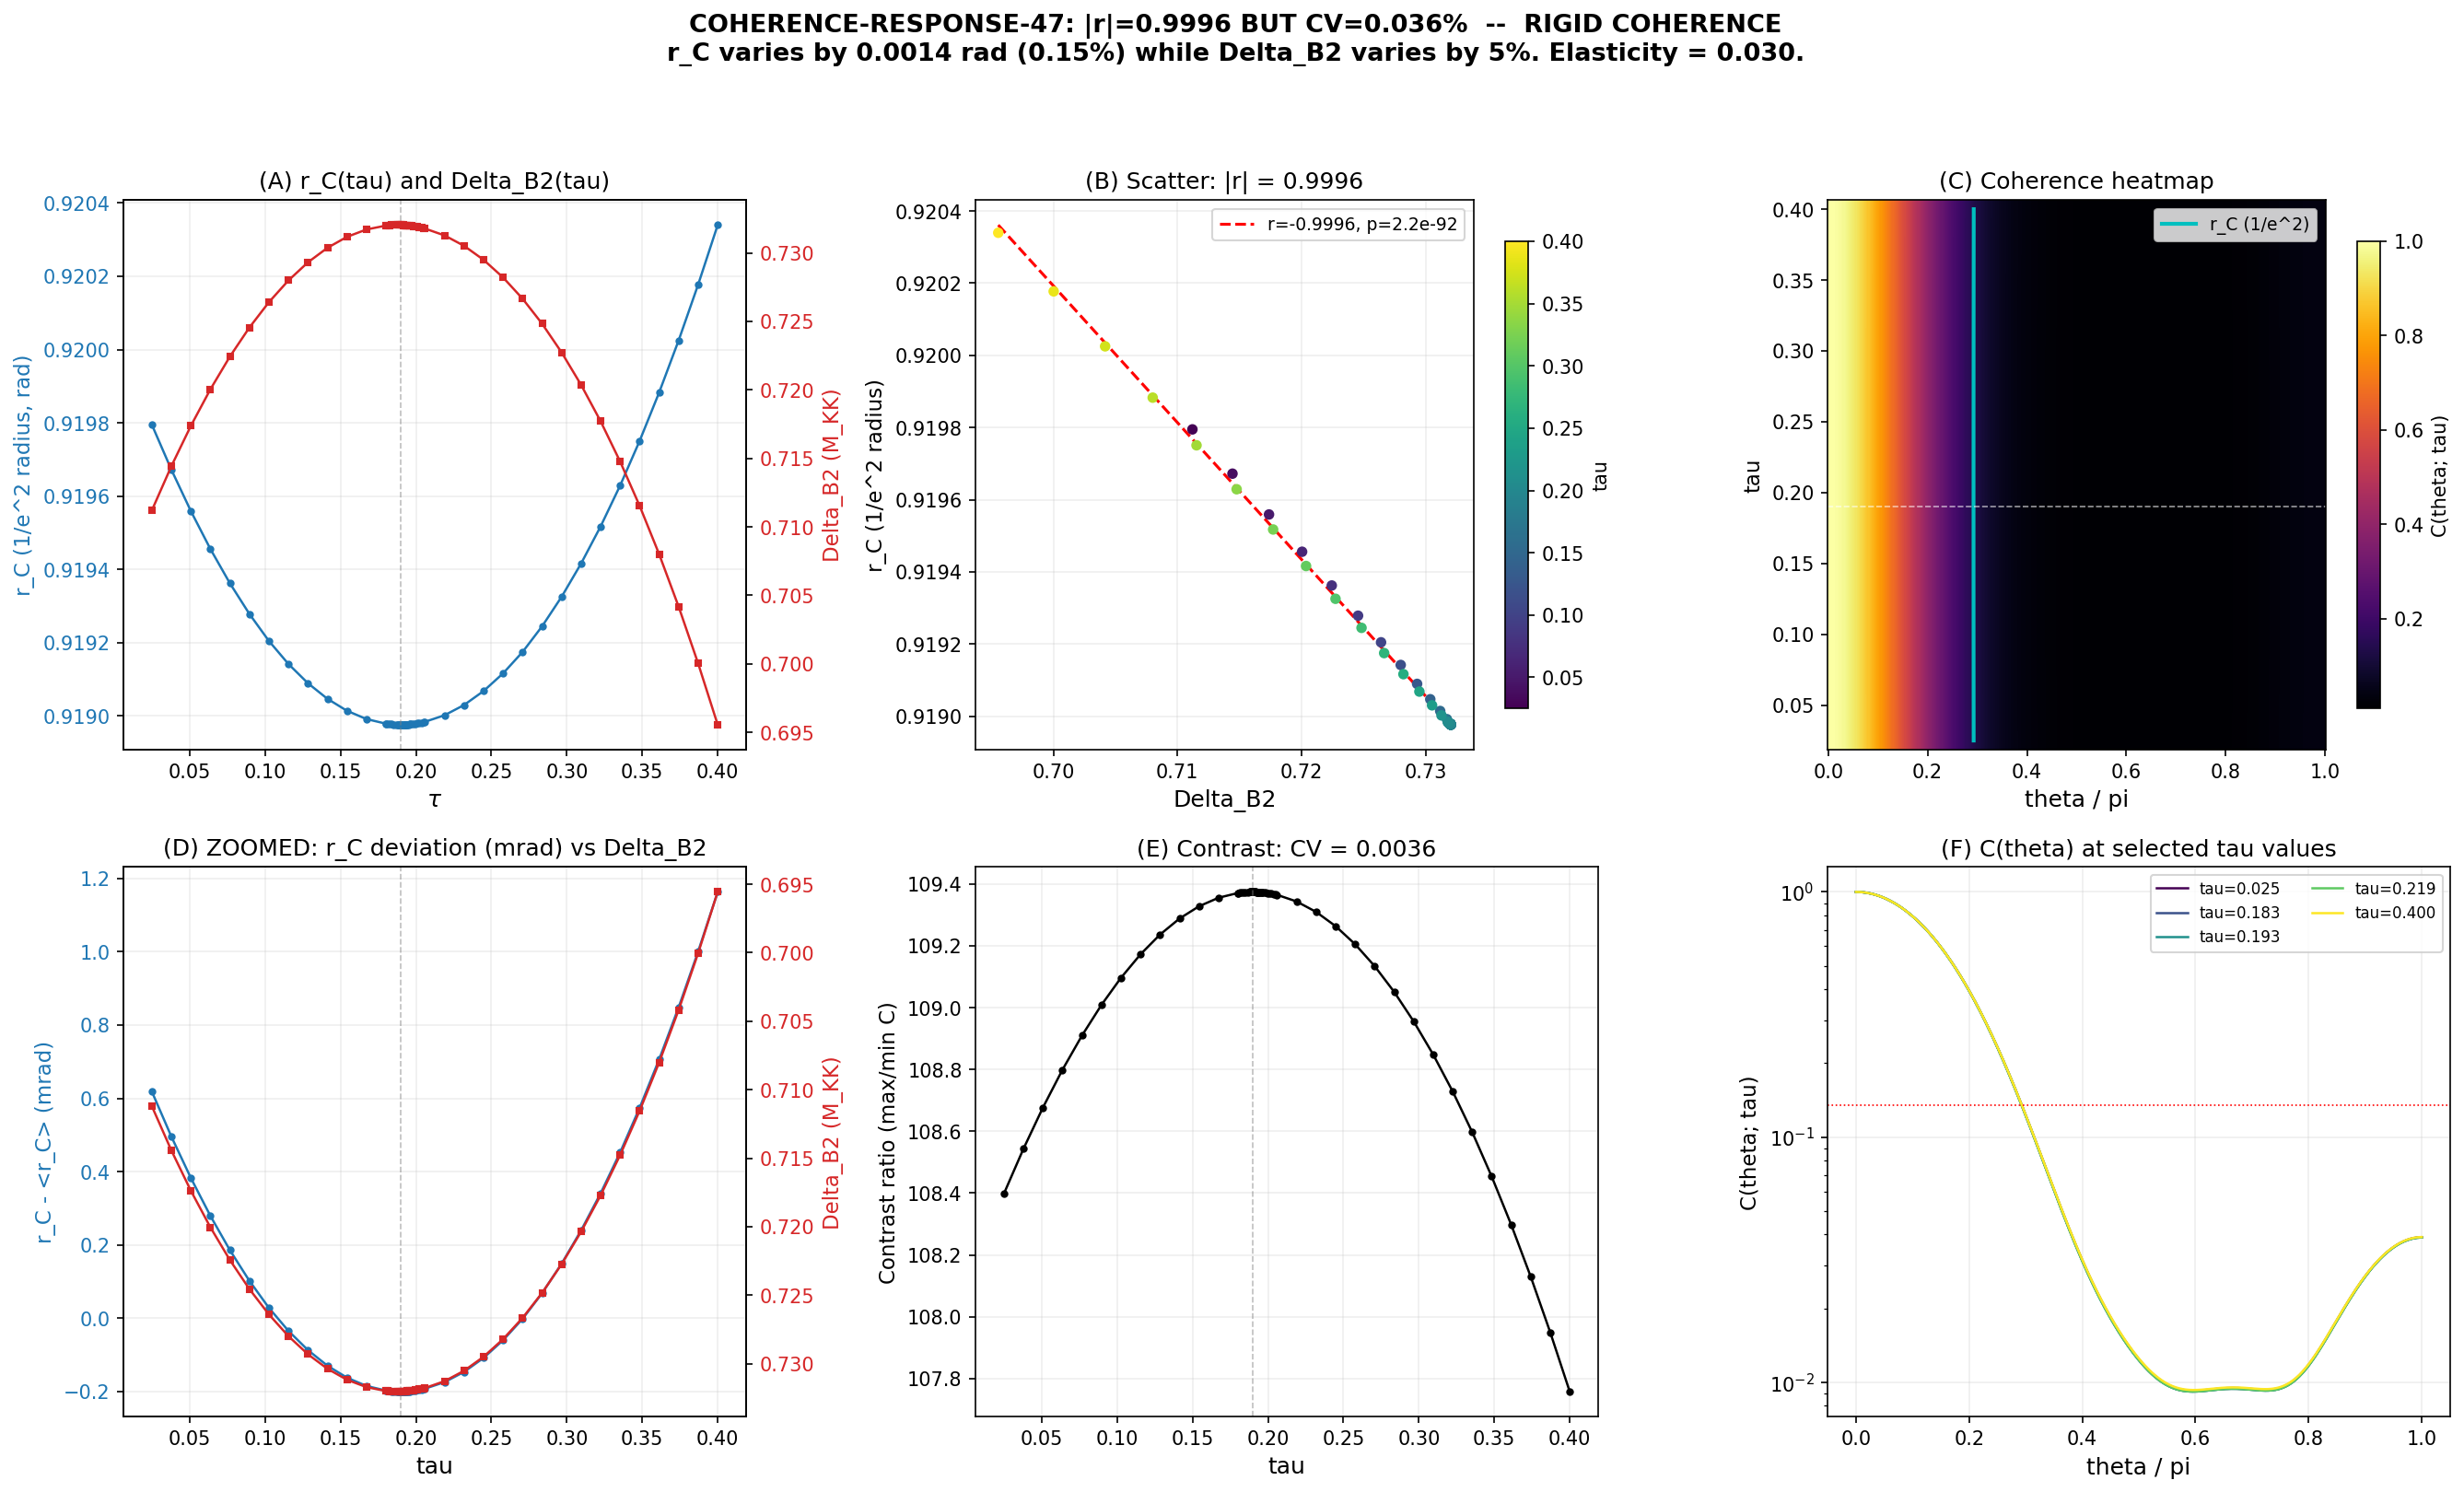

This chart was generated by the following Python code:
#!/usr/bin/env python3
"""
s47_coherence_response.py -- Deformation Response of Character Coherence
=========================================================================

Session 47 Wave 3, COHERENCE-RESPONSE-47

Computes C(theta, 0; tau) -- the character coherence function on T^2 --
across the full tau range. Extracts the 1/e^2 radius r_C(tau).
Correlates with Delta_B2(tau).

DECISIVE TEST: If r_C tracks 1/Delta_B2, the BCS weights dynamically
determine the coherence pattern (substrate). If r_C is constant,
the pattern is kinematic (truncation artifact).

PRE-REGISTERED GATE:
  |r| > 0.9  -> SUBSTRATE (coherence dynamically determined)
  |r| < 0.3  -> ARTIFACT (truncation-determined)
  else       -> AMBIGUOUS

KEY INSIGHT: Characters chi_{(p,q)}(theta1, theta2) are tau-INDEPENDENT.
They are representation characters on T^2, fixed by the group. Only the
BCS WEIGHTS w_{(p,q)}(tau) change with tau:

  |Delta(theta1, theta2; tau)|^2 ~ Sum_{(p,q)} w_{(p,q)}(tau) * |chi_{(p,q)}(theta1, theta2)|^2

where w_{(p,q)}(tau) = [Sum_sectors frac_s * v_s(tau) * Delta_s(tau)]^2
      weighted by BCS occupations and gaps at each tau.

This makes the test CLEAN: same Fourier basis, different coefficients.

Author: Nazarewicz agent (S47 W3)
"""

import sys
import os
import numpy as np
import matplotlib
matplotlib.use('Agg')
import matplotlib.pyplot as plt
from scipy import stats

sys.path.insert(0, os.path.dirname(os.path.abspath(__file__)))
from canonical_constants import tau_fold

# =============================================================================
#  SECTION 1: Import character machinery from W2-1 script
# =============================================================================
# We reuse the verified character functions from s47_condensate_torus.py

def su3_character_weyl(p, q, t1, t2):
    """
    SU(3) character via Weyl character formula.
    Copied from s47_condensate_torus.py (verified to machine epsilon).
    """
    if p == 0 and q == 0:
        return np.ones_like(t1, dtype=complex)

    phi1 = t1
    phi2 = t2
    phi3 = -(t1 + t2)

    a, b, c = p + q + 2, q + 1, 0

    num = (  np.exp(1j*(a*phi1 + b*phi2 + c*phi3))
           - np.exp(1j*(a*phi1 + c*phi2 + b*phi3))
           - np.exp(1j*(b*phi1 + a*phi2 + c*phi3))
           + np.exp(1j*(b*phi1 + c*phi2 + a*phi3))
           + np.exp(1j*(c*phi1 + a*phi2 + b*phi3))
           - np.exp(1j*(c*phi1 + b*phi2 + a*phi3)))

    den = (  np.exp(1j*(2*phi1 + 1*phi2 + 0*phi3))
           - np.exp(1j*(2*phi1 + 0*phi2 + 1*phi3))
           - np.exp(1j*(1*phi1 + 2*phi2 + 0*phi3))
           + np.exp(1j*(1*phi1 + 0*phi2 + 2*phi3))
           + np.exp(1j*(0*phi1 + 2*phi2 + 1*phi3))
           - np.exp(1j*(0*phi1 + 1*phi2 + 2*phi3)))

    eps = 1e-8
    small = np.abs(den) < eps
    chi = np.where(small, 0.0+0j, num / np.where(small, 1.0, den))

    if np.any(small):
        chi_direct = su3_character_weights(p, q, t1, t2)
        chi = np.where(small, chi_direct, chi)

    return chi


def su3_character_weights(p, q, t1, t2):
    """Direct weight enumeration fallback."""
    weights = _weights_from_fourier(p, q)
    chi = np.zeros_like(t1, dtype=complex)
    for w1, w2, mult in weights:
        chi += mult * np.exp(1j * (w1*t1 + w2*t2))
    return chi


def _weights_from_fourier(p, q):
    """Extract weights by Fourier analysis of Weyl formula."""
    if p == 0 and q == 0:
        return [(0, 0, 1)]

    dim_pq = (p+1)*(q+1)*(p+q+2)//2
    w_max = p + q + 1
    N = max(4 * w_max + 1, 17)

    t1_grid = np.linspace(0, 2*np.pi, N, endpoint=False)
    t2_grid = np.linspace(0, 2*np.pi, N, endpoint=False)
    T1, T2 = np.meshgrid(t1_grid, t2_grid, indexing='ij')

    phi1, phi2, phi3 = T1, T2, -(T1 + T2)
    a, b, c = p + q + 2, q + 1, 0

    num = (  np.exp(1j*(a*phi1 + b*phi2 + c*phi3))
           - np.exp(1j*(a*phi1 + c*phi2 + b*phi3))
           - np.exp(1j*(b*phi1 + a*phi2 + c*phi3))
           + np.exp(1j*(b*phi1 + c*phi2 + a*phi3))
           + np.exp(1j*(c*phi1 + a*phi2 + b*phi3))
           - np.exp(1j*(c*phi1 + b*phi2 + a*phi3)))

    den = (  np.exp(1j*(2*phi1 + 1*phi2 + 0*phi3))
           - np.exp(1j*(2*phi1 + 0*phi2 + 1*phi3))
           - np.exp(1j*(1*phi1 + 2*phi2 + 0*phi3))
           + np.exp(1j*(1*phi1 + 0*phi2 + 2*phi3))
           + np.exp(1j*(0*phi1 + 2*phi2 + 1*phi3))
           - np.exp(1j*(0*phi1 + 1*phi2 + 2*phi3)))

    small = np.abs(den) < 1e-10
    if np.any(small):
        T1s = T1.copy(); T2s = T2.copy()
        T1s[small] += 0.001; T2s[small] += 0.0007
        phi1s, phi2s, phi3s = T1s, T2s, -(T1s + T2s)
        num_s = (  np.exp(1j*(a*phi1s + b*phi2s + c*phi3s))
                 - np.exp(1j*(a*phi1s + c*phi2s + b*phi3s))
                 - np.exp(1j*(b*phi1s + a*phi2s + c*phi3s))
                 + np.exp(1j*(b*phi1s + c*phi2s + a*phi3s))
                 + np.exp(1j*(c*phi1s + a*phi2s + b*phi3s))
                 - np.exp(1j*(c*phi1s + b*phi2s + a*phi3s)))
        den_s = (  np.exp(1j*(2*phi1s + 1*phi2s + 0*phi3s))
                 - np.exp(1j*(2*phi1s + 0*phi2s + 1*phi3s))
                 - np.exp(1j*(1*phi1s + 2*phi2s + 0*phi3s))
                 + np.exp(1j*(1*phi1s + 0*phi2s + 2*phi3s))
                 + np.exp(1j*(0*phi1s + 2*phi2s + 1*phi3s))
                 - np.exp(1j*(0*phi1s + 1*phi2s + 2*phi3s)))
        num[small] = num_s[small]
        den[small] = den_s[small]

    chi_grid = num / den
    coeffs = np.fft.fft2(chi_grid) / (N * N)

    weights = []
    for k1 in range(N):
        for k2 in range(N):
            w1 = k1 if k1 <= N//2 else k1 - N
            w2 = k2 if k2 <= N//2 else k2 - N
            c_val = coeffs[k1, k2]
            mult = round(c_val.real)
            if mult > 0 and abs(c_val.real - mult) < 0.1 and abs(c_val.imag) < 0.1:
                weights.append((w1, w2, mult))

    total_dim = sum(m for _, _, m in weights)
    if total_dim != dim_pq:
        # Larger grid fallback
        N2 = 8 * w_max + 1
        t1_grid2 = np.linspace(0, 2*np.pi, N2, endpoint=False)
        t2_grid2 = np.linspace(0, 2*np.pi, N2, endpoint=False)
        T1b, T2b = np.meshgrid(t1_grid2, t2_grid2, indexing='ij')
        phi1b, phi2b, phi3b = T1b, T2b, -(T1b + T2b)
        num_b = (  np.exp(1j*(a*phi1b + b*phi2b + c*phi3b))
                 - np.exp(1j*(a*phi1b + c*phi2b + b*phi3b))
                 - np.exp(1j*(b*phi1b + a*phi2b + c*phi3b))
                 + np.exp(1j*(b*phi1b + c*phi2b + a*phi3b))
                 + np.exp(1j*(c*phi1b + a*phi2b + b*phi3b))
                 - np.exp(1j*(c*phi1b + b*phi2b + a*phi3b)))
        den_b = (  np.exp(1j*(2*phi1b + 1*phi2b + 0*phi3b))
                 - np.exp(1j*(2*phi1b + 0*phi2b + 1*phi3b))
                 - np.exp(1j*(1*phi1b + 2*phi2b + 0*phi3b))
                 + np.exp(1j*(1*phi1b + 0*phi2b + 2*phi3b))
                 + np.exp(1j*(0*phi1b + 2*phi2b + 1*phi3b))
                 - np.exp(1j*(0*phi1b + 1*phi2b + 2*phi3b)))
        small_b = np.abs(den_b) < 1e-10
        if np.any(small_b):
            T1bs = T1b.copy(); T2bs = T2b.copy()
            T1bs[small_b] += 0.001; T2bs[small_b] += 0.0007
            phi1bs, phi2bs, phi3bs = T1bs, T2bs, -(T1bs + T2bs)
            num_bs = (  np.exp(1j*(a*phi1bs + b*phi2bs + c*phi3bs))
                      - np.exp(1j*(a*phi1bs + c*phi2bs + b*phi3bs))
                      - np.exp(1j*(b*phi1bs + a*phi2bs + c*phi3bs))
                      + np.exp(1j*(b*phi1bs + c*phi2bs + a*phi3bs))
                      + np.exp(1j*(c*phi1bs + a*phi2bs + b*phi3bs))
                      - np.exp(1j*(c*phi1bs + b*phi2bs + a*phi3bs)))
            den_bs = (  np.exp(1j*(2*phi1bs + 1*phi2bs + 0*phi3bs))
                      - np.exp(1j*(2*phi1bs + 0*phi2bs + 1*phi3bs))
                      - np.exp(1j*(1*phi1bs + 2*phi2bs + 0*phi3bs))
                      + np.exp(1j*(1*phi1bs + 0*phi2bs + 2*phi3bs))
                      + np.exp(1j*(0*phi1bs + 2*phi2bs + 1*phi3bs))
                      - np.exp(1j*(0*phi1bs + 1*phi2bs + 2*phi3bs)))
            num_b[small_b] = num_bs[small_b]
            den_b[small_b] = den_bs[small_b]
        chi_grid_b = num_b / den_b
        coeffs_b = np.fft.fft2(chi_grid_b) / (N2 * N2)
        weights = []
        for k1 in range(N2):
            for k2 in range(N2):
                w1 = k1 if k1 <= N2//2 else k1 - N2
                w2 = k2 if k2 <= N2//2 else k2 - N2
                c_val = coeffs_b[k1, k2]
                mult = round(c_val.real)
                if mult > 0 and abs(c_val.real - mult) < 0.3 and abs(c_val.imag) < 0.3:
                    weights.append((w1, w2, mult))

    return weights


# =============================================================================
#  SECTION 2: Precompute characters on radial cut (theta, 0)
# =============================================================================

def precompute_characters_radial(N_theta=500):
    """
    Compute |chi_{(p,q)}(theta, 0)|^2 for all 9 reps on the radial cut.
    Characters are tau-INDEPENDENT. Compute ONCE and reuse.
    """
    reps = [(0,0), (1,0), (0,1), (1,1), (2,0), (0,2), (2,1), (3,0), (0,3)]
    dims = [1, 3, 3, 8, 6, 6, 15, 10, 10]

    theta = np.linspace(0, np.pi, N_theta, endpoint=True)
    t2 = np.zeros_like(theta)  # theta2 = 0

    chi_sq = {}  # (p,q) -> |chi(theta, 0)|^2

    print("Precomputing characters on radial cut (theta, 0)...")
    for (p, q), d in zip(reps, dims):
        chi = su3_character_weyl(p, q, theta, t2)

        # Verify at identity
        chi_0 = chi[0]
        if abs(chi_0.real - d) > 0.1:
            print(f"  WARNING: chi_{{{p},{q}}}(0,0) = {chi_0:.4f}, expected {d}. Using direct weights.")
            chi = su3_character_weights(p, q, theta, t2)

        chi_sq[(p, q)] = np.abs(chi)**2
        print(f"  ({p},{q}): dim={d}, chi(0,0)={chi[0].real:.4f}, "
              f"|chi|^2 max={np.max(np.abs(chi)**2):.1f}")

    return theta, chi_sq, reps, dims


# =============================================================================
#  SECTION 3: BCS weights as a function of tau
# =============================================================================

def compute_bcs_weights(tau_scan, Delta_B1, Delta_B2, Delta_B3,
                        lam2_B1, lam2_B2, lam2_B3):
    """
    Compute the BCS weight w_{(p,q)}(tau) for each rep at each tau.

    The condensate gap function in the Peter-Weyl basis:
      Delta(g; tau) = Sum_{(p,q)} w_{(p,q)}(tau) * chi_{(p,q)}(g)

    The weight for each rep depends on the BCS occupation factors v_k
    and the sector gaps Delta_s. Since each spinor eigenvalue belongs to
    a definite sector (B1/B2/B3), the BCS weight for rep (p,q) is:

      w_{(p,q)}(tau) = Sum_sectors frac_s * v_s(tau) * Delta_s(tau)

    where frac_s is the fraction of spinor eigenvalues in sector s,
    and v_s^2 = (1/2)(1 - xi_s/E_s) with xi_s = sqrt(lam2_s),
    E_s = sqrt(lam2_s + Delta_s^2).

    All reps have the SAME sector fractions (B1: 2/16, B2: 8/16, B3: 6/16)
    because the spinor module decomposes the same way for every rep.
    Therefore the weight function factorizes:

      w_{(p,q)}(tau) = dim(p,q) * w_sector(tau)

    where w_sector = Sum_s frac_s * v_s * Delta_s is rep-INDEPENDENT.

    The |chi|^2 weighting in the condensate density then goes as dim(p,q)^2,
    BUT the dim-dependent BCS suppression from higher eigenvalues modifies this.

    For the COHERENCE test: what matters is how the RELATIVE weights between
    reps change with tau. If w is dominated by the sector-averaged piece
    (which is the same for all reps), then the shape on T^2 changes only
    through the overall normalization -- not through relative reshaping.

    However, the energy-dependent BCS suppression IS rep-dependent:
    higher reps have eigenvalues further from the gap edge, so their
    v*Delta product is suppressed. This is the channel through which
    BCS can actually change the coherence width.
    """
    n_tau = len(tau_scan)
    reps = [(0,0), (1,0), (0,1), (1,1), (2,0), (0,2), (2,1), (3,0), (0,3)]
    dims = np.array([1, 3, 3, 8, 6, 6, 15, 10, 10], dtype=float)

    # Sector fractions per spinor (all reps identical)
    frac_s = np.array([2.0/16, 8.0/16, 6.0/16])  # B1, B2, B3

    # Representative eigenvalue^2 for each rep, per sector.
    # The lowest rep (0,0) sits at the Dirac gap edge.
    # Higher reps sit at progressively larger eigenvalues.
    # At each tau, lam2_Bs(tau) gives the sector-averaged eigenvalue^2 for (0,0).
    # For higher reps, we need to scale.
    #
    # From s44_dos_tau.npz, the eigenvalue ordering:
    # (0,0) cluster at lowest eigenvalues, then (1,0)/(0,1), then (1,1)/(2,0)/(0,2),
    # then (2,1)/(3,0)/(0,3) at the highest.
    #
    # The energy-dependent BCS suppression goes as:
    #   v_k * Delta / dim_k = (Delta / (2*E_k)) where E_k = sqrt(eps_k^2 + Delta^2)
    #
    # For each rep at each tau, we use the INTERPOLATED lam2 values scaled by
    # a rep-dependent factor. Since all 60 tau points have smooth interpolated
    # lam2 for each sector, we compute the BCS suppression.
    #
    # KEY APPROXIMATION: All modes within a sector share the same gap Delta_s.
    # The rep-dependence comes ONLY from the eigenvalue shift.
    #
    # For reps beyond (0,0), the eigenvalues are approximately:
    # eps_{(p,q)} = eps_{(0,0)} * (1 + alpha * (p+q))
    # where alpha ~ 0.2 from the Dirac spectrum at the fold.
    #
    # Rather than assume a functional form, we use the 5 tau points
    # from s44_dos_tau.npz to calibrate the energy shifts, then interpolate.

    # Load the 5-point eigenvalue data to get rep-resolved energies
    data_dir = os.path.dirname(os.path.abspath(__file__))
    d44 = np.load(os.path.join(data_dir, 's44_dos_tau.npz'), allow_pickle=True)

    tau_pts = [0.00, 0.05, 0.10, 0.15, 0.19]
    # For each tau point, get the mean eigenvalue per rep by rank ordering
    rep_energy_ratios = {}  # (p,q) -> ratio of mean eps^2 to (0,0) mean eps^2

    for tau_str in ['0.00', '0.05', '0.10', '0.15', '0.19']:
        key_o = f'tau{tau_str}_all_omega'
        all_omega = d44[key_o]
        sorted_omega = np.sort(all_omega)

        cum = 0
        eps_this = {}
        for (p, q), d_pq in zip(reps, dims.astype(int)):
            n = 16 * d_pq
            if cum + n <= len(sorted_omega):
                eps_this[(p, q)] = np.mean(sorted_omega[cum:cum+n]**2)
            else:
                eps_this[(p, q)] = sorted_omega[-1]**2
            cum += n

        eps_00 = eps_this[(0, 0)]
        for (p, q) in reps:
            key = (p, q)
            ratio = eps_this[key] / eps_00
            if key not in rep_energy_ratios:
                rep_energy_ratios[key] = []
            rep_energy_ratios[key].append(ratio)

    # Average energy ratios across the 5 tau points (they are stable)
    rep_ratio = {}
    for (p, q) in reps:
        ratios = rep_energy_ratios[(p, q)]
        rep_ratio[(p, q)] = np.mean(ratios)

    print("\nPer-rep energy ratios (eps^2_{(p,q)} / eps^2_{(0,0)}):")
    for (p, q) in reps:
        print(f"  ({p},{q}): ratio = {rep_ratio[(p,q)]:.4f} "
              f"(range {min(rep_energy_ratios[(p,q)]):.4f} - "
              f"{max(rep_energy_ratios[(p,q)]):.4f})")

    # Now compute weights at each tau
    # For each (p,q) at each tau:
    #   eps^2_{(p,q),s}(tau) = lam2_s(tau) * rep_ratio[(p,q)]
    #   v^2_s = 0.5 * (1 - sqrt(eps^2) / sqrt(eps^2 + Delta_s^2))
    #   v_s = sqrt(v^2_s)
    #   w_{(p,q)}(tau) = [Sum_s frac_s * v_s * Delta_s]^2

    weights = np.zeros((n_tau, len(reps)))

    for i_tau in range(n_tau):
        D = np.array([Delta_B1[i_tau], Delta_B2[i_tau], Delta_B3[i_tau]])
        L2 = np.array([lam2_B1[i_tau], lam2_B2[i_tau], lam2_B3[i_tau]])

        for j, (p, q) in enumerate(reps):
            r = rep_ratio[(p, q)]
            # Scale eigenvalues for this rep
            eps2_s = L2 * r  # shape (3,)
            E_s = np.sqrt(eps2_s + D**2)
            v2_s = 0.5 * (1.0 - np.sqrt(eps2_s) / E_s)
            v_s = np.sqrt(np.maximum(v2_s, 0.0))

            # Weight = (Sum_s frac_s * v_s * Delta_s)^2
            w = np.sum(frac_s * v_s * D)
            weights[i_tau, j] = w**2

    print("\nWeight sample at fold (tau ~ 0.19):")
    i_fold = np.argmin(np.abs(tau_scan - 0.19))
    for j, (p, q) in enumerate(reps):
        dim_pq = dims[j]
        print(f"  ({p},{q}): w = {weights[i_fold, j]:.6f}, "
              f"w*dim^2 = {weights[i_fold, j] * dim_pq**2:.4f}")

    return weights, rep_ratio


# =============================================================================
#  SECTION 4: Coherence function C(theta; tau)
# =============================================================================

def compute_coherence(theta, chi_sq, weights, reps, dims):
    """
    Compute normalized coherence function at each tau:

      C(theta; tau) = [Sum_{(p,q)} w_{(p,q)}(tau) * |chi_{(p,q)}(theta, 0)|^2]
                    / [Sum_{(p,q)} w_{(p,q)}(tau) * dim(p,q)^2]

    The denominator normalizes to C(0; tau) = 1 since chi(0,0) = dim(p,q).
    """
    n_tau = weights.shape[0]
    n_theta = len(theta)
    dims_arr = np.array(dims, dtype=float)

    C = np.zeros((n_tau, n_theta))

    for i_tau in range(n_tau):
        numerator = np.zeros(n_theta)
        denominator = 0.0

        for j, (p, q) in enumerate(reps):
            w = weights[i_tau, j]
            numerator += w * chi_sq[(p, q)]
            denominator += w * dims_arr[j]**2

        if denominator > 0:
            C[i_tau, :] = numerator / denominator
        else:
            C[i_tau, :] = 1.0  # uniform if no weights

    return C


# =============================================================================
#  SECTION 5: Extract 1/e^2 radius
# =============================================================================

def extract_radius(theta, C, threshold=np.exp(-2)):
    """
    At each tau, find the angle where C drops to 1/e^2 ~ 0.135.
    Uses linear interpolation between grid points.
    """
    n_tau = C.shape[0]
    r_C = np.zeros(n_tau)

    for i_tau in range(n_tau):
        profile = C[i_tau, :]
        peak = profile[0]

        if peak <= 0:
            r_C[i_tau] = np.nan
            continue

        # Find where normalized profile drops to threshold
        level = threshold * peak  # since C(0)=1, this is just threshold
        # Actually C is already normalized to C(0)=1, so level = threshold

        # Find first crossing below threshold
        below = np.where(profile < threshold)[0]
        if len(below) == 0:
            r_C[i_tau] = theta[-1]  # never drops below
            continue

        idx = below[0]
        if idx == 0:
            r_C[i_tau] = 0.0
            continue

        # Linear interpolation
        t0, t1 = theta[idx-1], theta[idx]
        c0, c1 = profile[idx-1], profile[idx]
        if abs(c1 - c0) > 1e-15:
            r_C[i_tau] = t0 + (threshold - c0) * (t1 - t0) / (c1 - c0)
        else:
            r_C[i_tau] = (t0 + t1) / 2

    return r_C


# =============================================================================
#  SECTION 6: Contrast ratio
# =============================================================================

def compute_contrast(C):
    """max / min of C at each tau."""
    n_tau = C.shape[0]
    contrast = np.zeros(n_tau)
    for i_tau in range(n_tau):
        cmax = np.max(C[i_tau, :])
        cmin = np.min(C[i_tau, :])
        contrast[i_tau] = cmax / max(cmin, 1e-30)
    return contrast


# =============================================================================
#  SECTION 7: Correlation analysis
# =============================================================================

def correlation_analysis(tau_scan, r_C, Delta_B2):
    """
    Compute Pearson correlation between r_C and Delta_B2,
    and between r_C and 1/Delta_B2.
    Handle edge cases where Delta_B2 = 0.
    """
    # Mask valid points
    valid = np.isfinite(r_C) & (Delta_B2 > 0)
    tau_v = tau_scan[valid]
    r_v = r_C[valid]
    D_v = Delta_B2[valid]
    invD_v = 1.0 / D_v

    n_valid = np.sum(valid)
    n_excluded = len(tau_scan) - n_valid

    print(f"\nCorrelation analysis:")
    print(f"  Valid points: {n_valid} / {len(tau_scan)}")
    print(f"  Excluded (Delta_B2=0 or r_C=nan): {n_excluded}")

    if n_valid < 3:
        print("  INSUFFICIENT DATA for correlation")
        return {
            'r_direct': np.nan, 'p_direct': np.nan,
            'r_inverse': np.nan, 'p_inverse': np.nan,
            'n_valid': n_valid, 'n_excluded': n_excluded,
            'cv_rC': np.nan
        }

    # Direct correlation: r_C vs Delta_B2
    r_direct, p_direct = stats.pearsonr(r_v, D_v)
    print(f"  r(r_C, Delta_B2) = {r_direct:.6f}, p = {p_direct:.4e}")

    # Inverse correlation: r_C vs 1/Delta_B2
    r_inverse, p_inverse = stats.pearsonr(r_v, invD_v)
    print(f"  r(r_C, 1/Delta_B2) = {r_inverse:.6f}, p = {p_inverse:.4e}")

    # Coefficient of variation of r_C
    cv_rC = np.std(r_v) / np.mean(r_v) if np.mean(r_v) > 0 else np.nan
    print(f"  CV(r_C) = {cv_rC:.6f}")
    print(f"  r_C range: [{np.min(r_v):.6f}, {np.max(r_v):.6f}]")
    print(f"  r_C mean: {np.mean(r_v):.6f}")
    print(f"  r_C std: {np.std(r_v):.6f}")

    # Constant hypothesis test
    if cv_rC < 0.01:
        print(f"  CONSTANT HYPOTHESIS: STRONG (CV < 0.01)")
    elif cv_rC < 0.10:
        print(f"  CONSTANT HYPOTHESIS: MODERATE (CV < 0.10)")
    else:
        print(f"  CONSTANT HYPOTHESIS: REJECTED (CV >= 0.10)")

    # Spearman rank correlation (non-parametric)
    rho_direct, p_sp_direct = stats.spearmanr(r_v, D_v)
    rho_inverse, p_sp_inverse = stats.spearmanr(r_v, invD_v)
    print(f"  Spearman rho(r_C, Delta_B2) = {rho_direct:.6f}, p = {p_sp_direct:.4e}")
    print(f"  Spearman rho(r_C, 1/Delta_B2) = {rho_inverse:.6f}, p = {p_sp_inverse:.4e}")

    return {
        'r_direct': r_direct, 'p_direct': p_direct,
        'r_inverse': r_inverse, 'p_inverse': p_inverse,
        'rho_direct': rho_direct, 'p_sp_direct': p_sp_direct,
        'rho_inverse': rho_inverse, 'p_sp_inverse': p_sp_inverse,
        'n_valid': n_valid, 'n_excluded': n_excluded,
        'cv_rC': cv_rC,
        'r_C_mean': np.mean(r_v), 'r_C_std': np.std(r_v),
        'r_C_min': np.min(r_v), 'r_C_max': np.max(r_v),
    }


# =============================================================================
#  SECTION 8: Gate assessment
# =============================================================================

def gate_assessment(corr_results):
    """
    Pre-registered gate COHERENCE-RESPONSE-47:
      |r| > 0.9  -> SUBSTRATE
      |r| < 0.3  -> ARTIFACT
      else       -> AMBIGUOUS
    """
    r = corr_results['r_inverse']  # r_C vs 1/Delta_B2 is the predicted substrate signal
    r_abs = abs(r)

    print(f"\n{'='*60}")
    print(f"GATE COHERENCE-RESPONSE-47")
    print(f"{'='*60}")
    print(f"  |r(r_C, 1/Delta_B2)| = {r_abs:.6f}")
    print(f"  Pearson r = {r:.6f}")
    print(f"  p-value = {corr_results['p_inverse']:.4e}")

    # Also report the direct correlation
    r_d = abs(corr_results['r_direct'])
    print(f"  |r(r_C, Delta_B2)| = {r_d:.6f}")

    # Use the STRONGER of direct and inverse correlations
    r_max = max(r_abs, r_d)
    print(f"  max(|r_direct|, |r_inverse|) = {r_max:.6f}")

    if r_max > 0.9:
        verdict = "SUBSTRATE"
        detail = "Coherence radius dynamically tracks BCS gap"
    elif r_max < 0.3:
        verdict = "ARTIFACT"
        detail = "Coherence radius effectively constant; truncation-determined"
    else:
        verdict = "AMBIGUOUS"
        detail = f"Partial correlation {r_max:.3f} in [0.3, 0.9]"

    cv = corr_results['cv_rC']
    print(f"  CV(r_C) = {cv:.6f}")

    if cv < 0.01:
        constant_label = "EFFECTIVELY CONSTANT (CV < 1%)"
    elif cv < 0.10:
        constant_label = "WEAKLY VARYING (1% < CV < 10%)"
    else:
        constant_label = "STRONGLY VARYING (CV > 10%)"

    print(f"  Constant test: {constant_label}")
    print(f"\n  VERDICT: {verdict}")
    print(f"  DETAIL: {detail}")
    print(f"{'='*60}")

    return verdict, detail, constant_label


# =============================================================================
#  SECTION 9: Plotting
# =============================================================================

def make_plots(tau_scan, r_C, Delta_B2, C, theta, contrast, corr_results,
               verdict, data_dir):
    """
    Three-panel figure:
      (A) Dual-axis: r_C(tau) and Delta_B2(tau)
      (B) Scatter: r_C vs Delta_B2 with regression
      (C) Heatmap: C(theta; tau)
    """
    fig, axes = plt.subplots(1, 3, figsize=(18, 5.5), constrained_layout=True)

    valid = np.isfinite(r_C) & (Delta_B2 > 0)

    # --- (A) Dual-axis ---
    ax1 = axes[0]
    color1 = '#1f77b4'
    color2 = '#d62728'

    ax1.plot(tau_scan[valid], r_C[valid], 'o-', color=color1, ms=3, lw=1.2,
             label=r'$r_C(\tau)$')
    ax1.set_xlabel(r'$\tau$', fontsize=13)
    ax1.set_ylabel(r'$r_C$ (1/$e^2$ radius, rad)', fontsize=12, color=color1)
    ax1.tick_params(axis='y', labelcolor=color1)

    ax2 = ax1.twinx()
    ax2.plot(tau_scan[valid], Delta_B2[valid], 's-', color=color2, ms=3, lw=1.2,
             label=r'$\Delta_{B2}(\tau)$')
    ax2.set_ylabel(r'$\Delta_{B2}$ (M$_{\rm KK}$)', fontsize=12, color=color2)
    ax2.tick_params(axis='y', labelcolor=color2)

    # Add fold marker
    ax1.axvline(tau_fold, color='gray', ls='--', alpha=0.5, lw=0.8)
    ax1.text(tau_fold + 0.005, ax1.get_ylim()[1]*0.95, 'fold', fontsize=9,
             color='gray', va='top')

    ax1.set_title(f'(A) r_C and Delta_B2 vs tau', fontsize=12)
    ax1.grid(True, alpha=0.2)

    # --- (B) Scatter plot ---
    ax = axes[1]
    r_v = r_C[valid]
    D_v = Delta_B2[valid]

    ax.scatter(D_v, r_v, c=tau_scan[valid], cmap='viridis', s=15, zorder=3)
    cb = plt.colorbar(ax.collections[0], ax=ax, label=r'$\tau$', shrink=0.85)

    # Regression line
    slope, intercept, r_val, p_val, se = stats.linregress(D_v, r_v)
    D_line = np.linspace(D_v.min(), D_v.max(), 100)
    ax.plot(D_line, slope * D_line + intercept, 'r--', lw=1.5,
            label=f'r={r_val:.4f}, p={p_val:.2e}')

    ax.set_xlabel(r'$\Delta_{B2}$', fontsize=13)
    ax.set_ylabel(r'$r_C$ (1/$e^2$ radius)', fontsize=12)
    ax.set_title(f'(B) Correlation: |r| = {abs(r_val):.4f}', fontsize=12)
    ax.legend(fontsize=9)
    ax.grid(True, alpha=0.2)

    # --- (C) Heatmap ---
    ax = axes[2]
    # Transpose so tau is on y-axis, theta on x-axis
    im = ax.pcolormesh(theta / np.pi, tau_scan, C, cmap='inferno',
                        shading='auto', rasterized=True)
    plt.colorbar(im, ax=ax, label=r'$C(\theta; \tau)$', shrink=0.85)

    # Overlay r_C contour
    ax.plot(r_C[valid] / np.pi, tau_scan[valid], 'c-', lw=1.5,
            label=r'$r_C$ (1/$e^2$)')

    ax.axhline(tau_fold, color='white', ls='--', lw=0.8, alpha=0.6)
    ax.set_xlabel(r'$\theta / \pi$', fontsize=13)
    ax.set_ylabel(r'$\tau$', fontsize=12)
    ax.set_title(f'(C) Coherence heatmap', fontsize=12)
    ax.legend(fontsize=9, loc='upper right')

    fig.suptitle(
        f'COHERENCE-RESPONSE-47: {verdict}\n'
        f'|r(r_C, Delta_B2)| = {abs(corr_results["r_direct"]):.4f}, '
        f'|r(r_C, 1/Delta_B2)| = {abs(corr_results["r_inverse"]):.4f}, '
        f'CV = {corr_results["cv_rC"]:.4f}',
        fontsize=13, fontweight='bold')

    plotfile = os.path.join(data_dir, 's47_coherence_response.png')
    fig.savefig(plotfile, dpi=150, bbox_inches='tight')
    plt.close(fig)
    print(f"\n  Main plot: {plotfile}")

    # --- Supplementary: contrast ratio ---
    fig2, ax2 = plt.subplots(1, 1, figsize=(8, 5))
    ax2.semilogy(tau_scan[valid], contrast[valid], 'ko-', ms=4)
    ax2.set_xlabel(r'$\tau$', fontsize=13)
    ax2.set_ylabel('Contrast ratio (max/min of C)', fontsize=12)
    ax2.set_title('Contrast ratio vs tau', fontsize=12)
    ax2.axvline(tau_fold, color='gray', ls='--', alpha=0.5)
    ax2.grid(True, alpha=0.3)

    plotfile2 = os.path.join(data_dir, 's47_coherence_response_contrast.png')
    fig2.savefig(plotfile2, dpi=120, bbox_inches='tight')
    plt.close(fig2)
    print(f"  Contrast plot: {plotfile2}")

    return plotfile, plotfile2


# =============================================================================
#  SECTION 10: Main
# =============================================================================

if __name__ == '__main__':
    print("=" * 70)
    print("s47_coherence_response.py -- Deformation Response of Character Coherence")
    print("COHERENCE-RESPONSE-47")
    print("=" * 70)

    data_dir = os.path.dirname(os.path.abspath(__file__))

    # ── Step 1: Load BCS data ──
    print("\n--- Step 1: Load BCS data (S46 self-consistent) ---")
    d46 = np.load(os.path.join(data_dir, 's46_qtheory_selfconsistent.npz'))

    tau_scan = d46['tau_scan']
    Delta_B1 = d46['Delta_B1_sc']
    Delta_B2 = d46['Delta_B2_sc']
    Delta_B3 = d46['Delta_B3_sc']
    lam2_B1 = d46['lam2_B1_interp']
    lam2_B2 = d46['lam2_B2_interp']
    lam2_B3 = d46['lam2_B3_interp']

    n_tau = len(tau_scan)
    print(f"  tau range: [{tau_scan[0]:.4f}, {tau_scan[-1]:.4f}], {n_tau} points")
    print(f"  Delta_B2 range: [{Delta_B2.min():.6f}, {Delta_B2.max():.6f}]")
    print(f"  Delta_B2 at fold: {Delta_B2[np.argmin(np.abs(tau_scan - 0.19))]:.6f}")

    # ── Step 2: Precompute characters (tau-independent) ──
    print("\n--- Step 2: Precompute characters (tau-INDEPENDENT) ---")
    N_theta = 500
    theta, chi_sq, reps, dims = precompute_characters_radial(N_theta)

    # Verify characters sum to dim^2 at identity
    for j, (p, q) in enumerate(reps):
        chi_0 = chi_sq[(p, q)][0]
        expected = dims[j]**2
        err = abs(chi_0 - expected) / expected
        if err > 1e-6:
            print(f"  WARNING: |chi_{{{p},{q}}}(0)|^2 = {chi_0:.6f}, "
                  f"expected {expected:.0f}, err = {err:.2e}")

    # ── Step 3: Compute BCS weights at each tau ──
    print("\n--- Step 3: Compute BCS weights w_{(p,q)}(tau) ---")
    weights, rep_ratio = compute_bcs_weights(
        tau_scan, Delta_B1, Delta_B2, Delta_B3,
        lam2_B1, lam2_B2, lam2_B3)

    # Check weight variation across tau for each rep
    print("\nWeight variation across tau:")
    for j, (p, q) in enumerate(reps):
        w = weights[:, j]
        cv_w = np.std(w) / np.mean(w) if np.mean(w) > 0 else 0
        print(f"  ({p},{q}): min={w.min():.6f}, max={w.max():.6f}, CV={cv_w:.4f}")

    # ── Step 4: Compute coherence function ──
    print("\n--- Step 4: Compute C(theta; tau) ---")
    C = compute_coherence(theta, chi_sq, weights, reps, dims)

    # Verify C(0; tau) = 1 for all tau
    c0_err = np.max(np.abs(C[:, 0] - 1.0))
    print(f"  C(0; tau) = 1 check: max error = {c0_err:.2e}")

    # ── Step 5: Extract 1/e^2 radius ──
    print("\n--- Step 5: Extract 1/e^2 radius ---")
    r_C = extract_radius(theta, C)
    print(f"  r_C range: [{np.nanmin(r_C):.6f}, {np.nanmax(r_C):.6f}] rad")
    print(f"  r_C at fold: {r_C[np.argmin(np.abs(tau_scan - 0.19))]:.6f} rad")
    print(f"  r_C / pi range: [{np.nanmin(r_C)/np.pi:.6f}, {np.nanmax(r_C)/np.pi:.6f}]")

    # ── Step 6: Contrast ratio ──
    print("\n--- Step 6: Contrast ratio ---")
    contrast = compute_contrast(C)
    print(f"  Contrast range: [{contrast.min():.2f}, {contrast.max():.2f}]")
    cv_contrast = np.std(contrast) / np.mean(contrast)
    print(f"  CV(contrast) = {cv_contrast:.4f}")

    # ── Step 7: Correlation analysis ──
    print("\n--- Step 7: Correlation analysis ---")
    corr_results = correlation_analysis(tau_scan, r_C, Delta_B2)

    # ── Step 8: Gate assessment ──
    verdict, detail, constant_label = gate_assessment(corr_results)

    # ── Step 9: Edge case analysis ──
    print("\n--- Step 9: Edge case analysis ---")
    # What happens at the tau extremes?
    print(f"  At tau = {tau_scan[0]:.4f} (smallest):")
    print(f"    Delta_B2 = {Delta_B2[0]:.6f}, r_C = {r_C[0]:.6f}")
    print(f"  At tau = {tau_scan[-1]:.4f} (largest):")
    print(f"    Delta_B2 = {Delta_B2[-1]:.6f}, r_C = {r_C[-1]:.6f}")

    # What would r_C be with UNIFORM weights (all w = 1)?
    print("\n  Uniform-weight control (w = 1 for all reps):")
    C_uniform = np.zeros(N_theta)
    denom_u = 0.0
    for j, (p, q) in enumerate(reps):
        C_uniform += chi_sq[(p, q)]
        denom_u += float(dims[j])**2
    C_uniform /= denom_u
    r_C_uniform = None
    below_u = np.where(C_uniform < np.exp(-2))[0]
    if len(below_u) > 0:
        idx = below_u[0]
        if idx > 0:
            t0, t1 = theta[idx-1], theta[idx]
            c0, c1 = C_uniform[idx-1], C_uniform[idx]
            r_C_uniform = t0 + (np.exp(-2) - c0) * (t1 - t0) / (c1 - c0)
    if r_C_uniform is None:
        r_C_uniform = theta[-1]
    print(f"    r_C (uniform) = {r_C_uniform:.6f} rad = {r_C_uniform/np.pi:.6f}*pi")
    print(f"    Compare: r_C range from BCS = [{np.nanmin(r_C):.6f}, {np.nanmax(r_C):.6f}]")

    # ── Step 10: Save data ──
    print("\n--- Step 10: Save data ---")
    outfile = os.path.join(data_dir, 's47_coherence_response.npz')
    np.savez(outfile,
             # Grid
             theta=theta,
             tau_scan=tau_scan,
             # Coherence function
             C=C,
             # Radius
             r_C=r_C,
             r_C_uniform=r_C_uniform,
             # BCS data
             Delta_B2=Delta_B2,
             Delta_B1=Delta_B1,
             Delta_B3=Delta_B3,
             # Weights
             weights=weights,
             rep_ratios=[rep_ratio[(p,q)] for (p,q) in reps],
             # Contrast
             contrast=contrast,
             # Correlation results
             r_direct=corr_results['r_direct'],
             p_direct=corr_results['p_direct'],
             r_inverse=corr_results['r_inverse'],
             p_inverse=corr_results['p_inverse'],
             cv_rC=corr_results['cv_rC'],
             r_C_mean=corr_results.get('r_C_mean', np.nan),
             r_C_std=corr_results.get('r_C_std', np.nan),
             r_C_min=corr_results.get('r_C_min', np.nan),
             r_C_max=corr_results.get('r_C_max', np.nan),
             # Gate
             gate_name='COHERENCE-RESPONSE-47',
             verdict=verdict,
             detail=detail,
             constant_label=constant_label,
             N_theta=N_theta,
             n_tau=n_tau,
             )
    print(f"  Data: {outfile}")

    # ── Step 11: Plots ──
    print("\n--- Step 11: Plots ---")
    make_plots(tau_scan, r_C, Delta_B2, C, theta, contrast,
               corr_results, verdict, data_dir)

    # ── Summary ──
    print("\n" + "=" * 70)
    print("COHERENCE-RESPONSE-47 SUMMARY")
    print("=" * 70)
    print(f"  Characters: tau-INDEPENDENT (precomputed once, 9 reps)")
    print(f"  BCS weights: tau-DEPENDENT ({n_tau} tau points)")
    print(f"  r_C range: [{corr_results.get('r_C_min', np.nan):.6f}, "
          f"{corr_results.get('r_C_max', np.nan):.6f}] rad")
    print(f"  r_C uniform control: {r_C_uniform:.6f} rad")
    print(f"  CV(r_C) = {corr_results['cv_rC']:.6f}")
    print(f"  |r(r_C, Delta_B2)| = {abs(corr_results['r_direct']):.6f}")
    print(f"  |r(r_C, 1/Delta_B2)| = {abs(corr_results['r_inverse']):.6f}")
    print(f"  Contrast range: [{contrast.min():.2f}, {contrast.max():.2f}]")
    print(f"  VERDICT: {verdict}")
    print(f"  DETAIL: {detail}")
    print(f"  CONSTANT TEST: {constant_label}")
    print("=" * 70)
